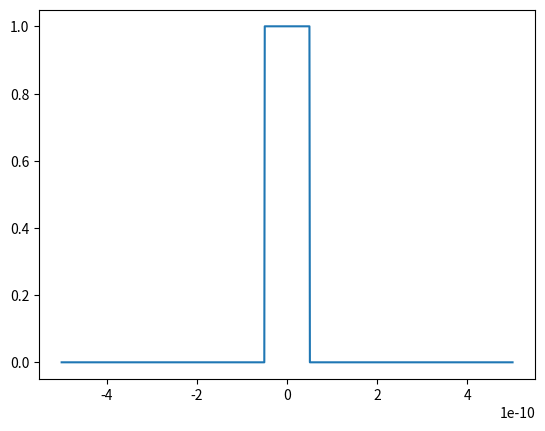
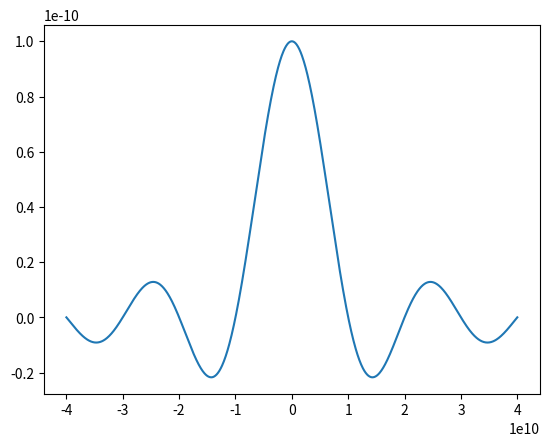

The script that saved these images, in order:
import numpy as np
import matplotlib.pyplot as plt

# Time axis 
Npt = 1000          # number of points in the time axis
T = 1e-9            # second
T1 = 0.1e-9         # second

# Frequency axis
Npf = 1000
Fmax = 40e9

# Build time axis 
t = np.linspace(-T/2, T/2, Npt )

# Build frequency axis
f = np.linspace(-Fmax, Fmax, Npf )

# Calculate signal in the time domain
x = np.zeros( t.size )

# for loop to estimate the signal
x = np.logical_and(t >= -T1/2, t <= T1/2).astype(float)

# signal spectrum
X = T1 * np.sinc( f * T1 )

# plot signal in the time domain
plt.close('all')
plt.figure(1)
plt.plot(t, x)

# plot signal spectrum 
plt.figure(2)
plt.plot(f, X)
        
    



 

